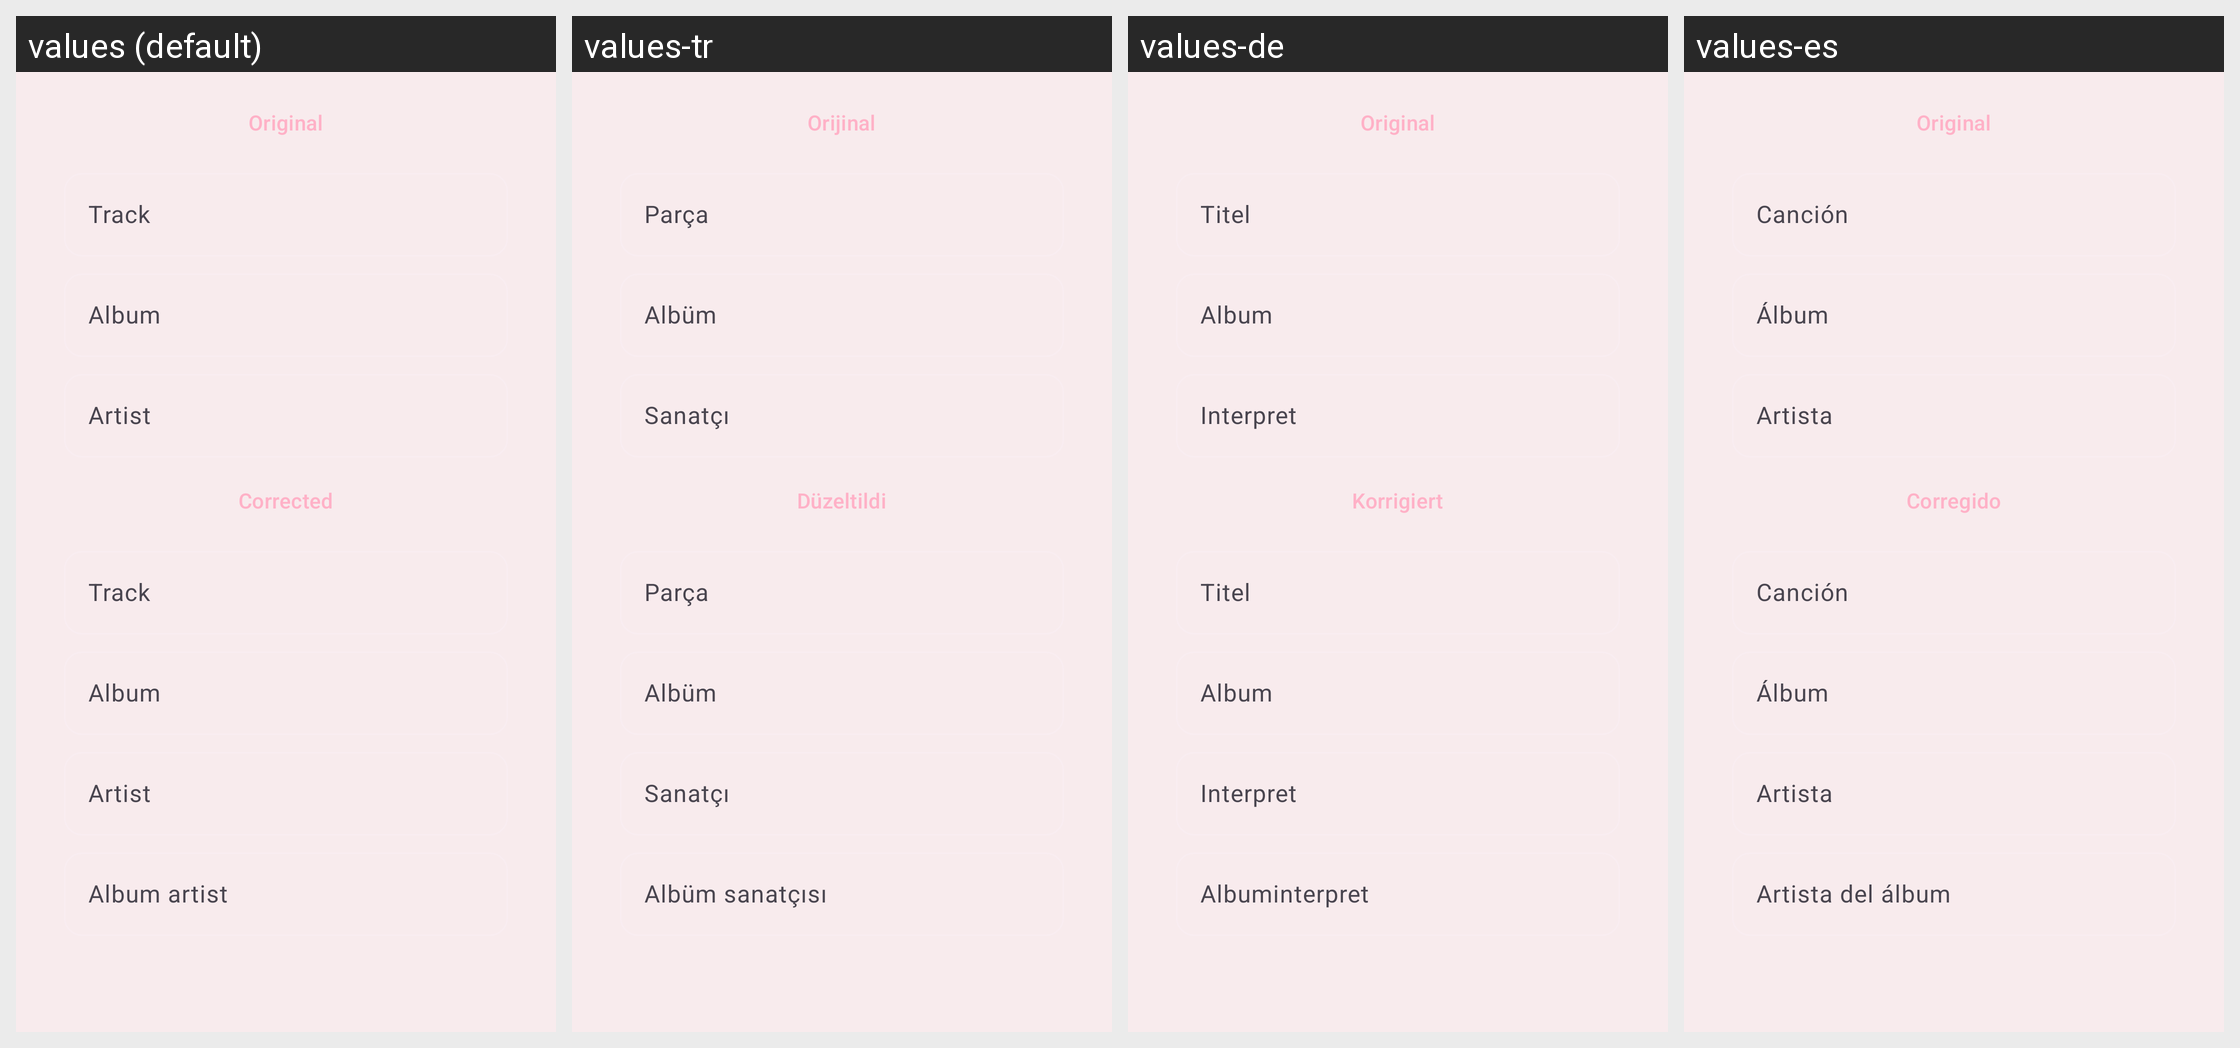

Strings drawn on this Android screen and how each of the app's shown locales translates them:
Android screen res/layout/dialog_edit_edits.xml rendered under 4 locales, left to right: values (default), values-tr, values-de, values-es. Device: Nexus 5 (rendered at 1080×1920; each locale shown at half size, 540×960, under a caption strip naming it); theme AppTheme.
Other locales in the repository, not shown: values-am, values-ar, values-az, values-bg, values-bs, values-ca, values-cs, values-da, values-el, values-et, values-fa, values-fi, values-fil, values-fr, values-gu, values-hi, values-hr, values-hy, values-id, values-it, values-ja, values-ka, values-kk, values-ko, values-ky, values-lo, values-lt, values-lv, values-mk, values-ml, values-mn, values-mr, values-ms, values-my, values-ne, values-nl, values-or, values-pa, values-pl, values-pt, values-pt-rBR, values-ro, values-ru, values-si, values-sk, values-sl, values-sr, values-sv, values-sw, values-tl, values-uk, values-vi, values-zh, values-zh-rCN, values-zh-rTW.
Strings drawn on this screen, with the default value and each locale's value (text and hints the layout hard-codes, and strings that could not be matched under every locale, appear in the picture but are not listed):

original
  values: Original
  values-tr: Orijinal
  values-de: Original
  values-es: Original

track
  values: Track
  values-tr: Parça
  values-de: Titel
  values-es: Canción

album
  values: Album
  values-tr: Albüm
  values-de: Album
  values-es: Álbum

artist
  values: Artist
  values-tr: Sanatçı
  values-de: Interpret
  values-es: Artista

corrected
  values: Corrected
  values-tr: Düzeltildi
  values-de: Korrigiert
  values-es: Corregido

album_artist
  values: Album artist
  values-tr: Albüm sanatçısı
  values-de: Albuminterpret
  values-es: Artista del álbum
